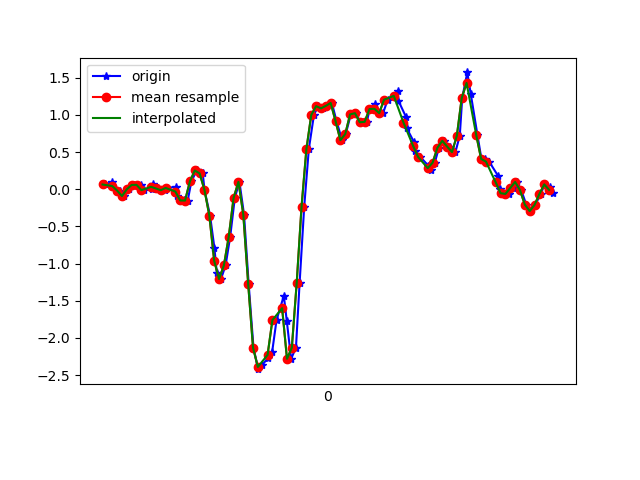

Values plotted in this chart, from the file beside it:
1617849267470, 544911092318520, 0.06422158, 0.1570701, -0.03533317
1617849267501, 544911111339512, 0.09721, -0.3133, 0.0172
1617849267515, 544911130385304, -0.01153, 0.03978, -0.03655
1617849267532, 544911149406296, -0.01763, -0.1154, 0.03064
1617849267548, 544911168452104, -0.09094, 0.02146, -0.03045
1617849267567, 544911187435720, -5.3010974E-4, 0.2707, 0.004984
1617849267589, 544911206477976, 0.05811, -0.2669, 0.02453
1617849267619, 544911225495448, 0.05933, 0.2988, -0.01334
1617849267632, 544911244537688, -0.01153, 0.1424, 0.05996
1617849267663, 544911263555128, -0.002974, -0.1606, 0.03675
1617849267667, 544911282597368, 0.06789, 0.2182, 0.03797
1617849267687, 544911301599288, 0.01047, -0.1667, 0.09417
1617849267718, 544911320640536, -0.01275, -0.174, 0.05752
1617849267727, 544911339656984, 0.0178, 0.1143, 0.02942
1617849267762, 544911358698232, 0.03123, -0.1777, 0.09295
1617849267768, 544911377714680, -0.09338, -0.2131, 0.05507
1617849267794, 544911396768088, -0.1508, 0.2218, 0.06363
1617849267811, 544911415785176, -0.152, -0.1093, 0.1064
1617849267826, 544911434827064, 0.1058, -0.06651, 0.08073
1617849267848, 544911453844120, 0.2524, -0.01275, 0.1394
1617849267873, 544911472886008, 0.2133, 0.1681, 0.2249
1617849267880, 544911491905720, -0.009082, 0.3122, 0.3239
1617849267903, 544911510947704, -0.3536, 0.4967, 0.501
1617849267921, 544911529964856, -0.791, 0.8034, 0.76
1617849267931, 544911549006840, -1.133, 1.119, 1.017
1617849267948, 544911568024056, -1.208, 1.532, 1.19
1617849267967, 544911587041272, -1.024, 2.087, 1.214
1617849267986, 544911606087224, -0.6383, 2.763, 1.135
1617849268005, 544911625104504, -0.1166, 3.446, 1.009
1617849268024, 544911644146680, 0.09965, 4.028, 0.7991
1617849268043, 544911663163960, -0.3402, 4.455, 0.6207
1617849268062, 544911682206136, -1.269, 4.692, 0.4912
1617849268082, 544911701234680, -2.131, 4.889, 0.4424
1617849268101, 544911720277176, -2.421, 5.067, 0.501
1617849268119, 544911739294840, -2.361, 5.266, 0.5963
1617849268141, 544911758337336, -2.273, 5.155, 0.6146
1617849268159, 544911777355000, -2.185, 4.554, 0.4705
1617849268177, 544911796333432, -1.76, 3.745, 0.3324
1617849268207, 544911815374776, -1.434, 3.095, 0.231
1617849268219, 544911834391288, -1.767, 2.434, 0.1382
1617849268237, 544911853432632, -2.281, 1.64, 0.1101
1617849268257, 544911872449272, -2.131, 0.9353, 0.03064
1617849268272, 544911891490616, -1.261, 0.5358, -0.1184
1617849268291, 544911910534136, -0.2339, 0.1998, -0.3066
1617849268310, 544911929551416, 0.5407, -0.2412, -0.4581
1617849268331, 544911948593464, 0.9988, -0.7397, -0.5314
1617849268348, 544911967610744, 1.119, -1.232, -0.5338
1617849268368, 544911986652792, 1.088, -1.783, -0.5143
1617849268386, 544912005690616, 1.122, -2.344, -0.5411
1617849268405, 544912024708408, 1.161, -2.908, -0.6242
1617849268424, 544912043750968, 0.9182, -3.46, -0.6609
1617849268447, 544912062768568, 0.6604, -3.985, -0.7109
1617849268462, 544912081811128, 0.7423, -4.328, -0.8417
1617849268483, 544912100841912, 1.007, -4.459, -0.9712
1617849268503, 544912119884728, 1.023, -4.497, -1.057
1617849268523, 544912138902840, 0.9011, -4.498, -1.114
1617849268549, 544912157920824, 0.9072, -4.361, -1.191
1617849268561, 544912176963640, 1.079, -4.109, -1.238
1617849268582, 544912195981624, 1.144, -3.836, -1.279
1617849268598, 544912215021752, 1.021, -3.616, -1.321
1617849268616, 544912234039864, 1.025, -3.338, -1.322
... 37 more rows
